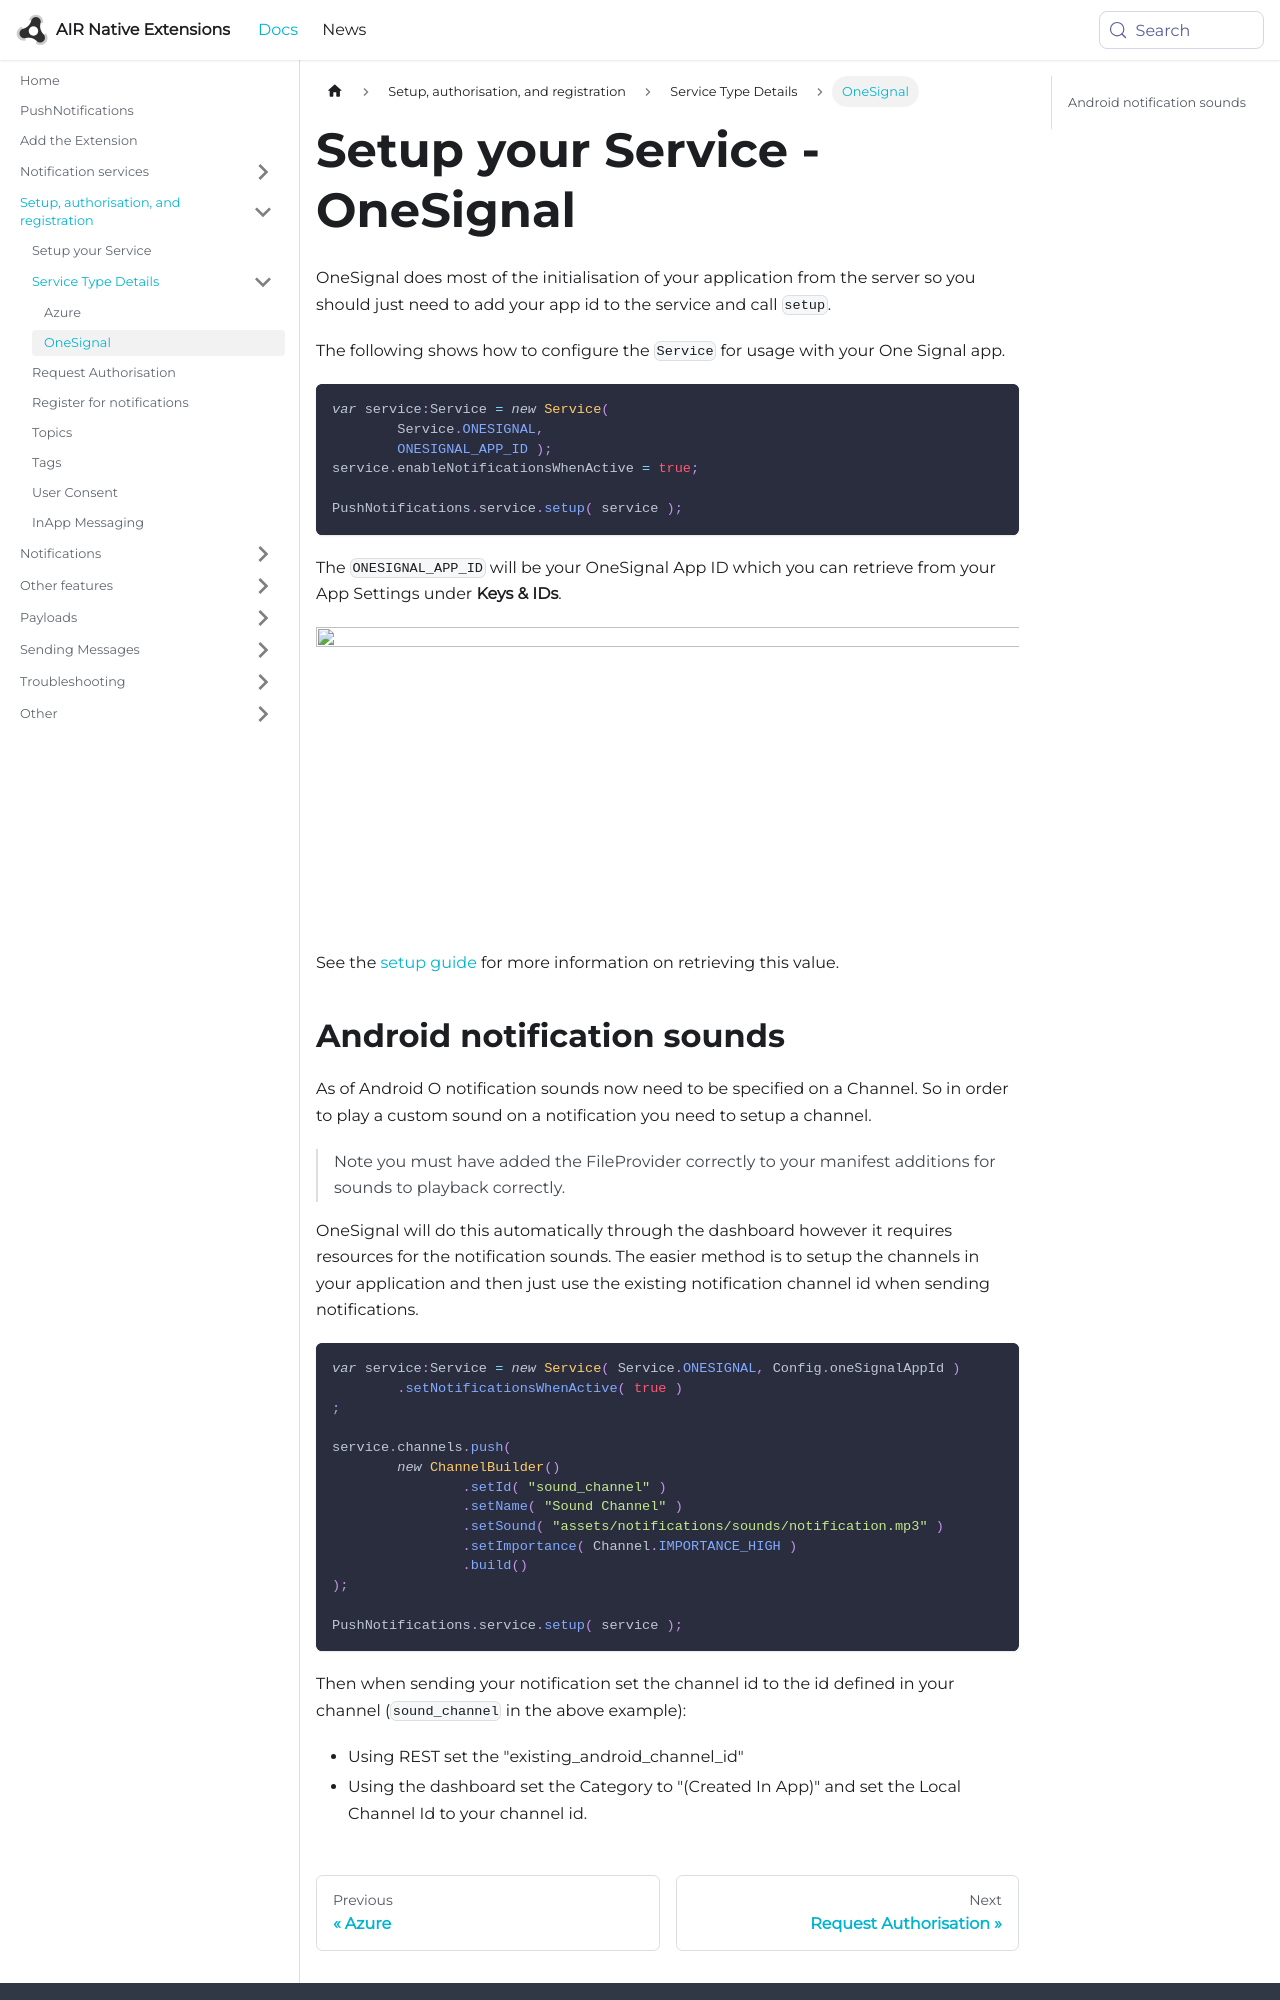

repository: airnativeextensions/nativeextensions-documentation · page: docs/pushnotifications/onesignal/setup-your-service/index.html · generator: docusaurus

---
title: Setup your Service - OneSignal
sidebar_label: OneSignal
---


OneSignal does most of the initialisation of your application from the server so you should
just need to add your app id to the service and call `setup`.

The following shows how to configure the `Service` for usage with your One Signal app.


```actionscript
var service:Service = new Service( 
	Service.ONESIGNAL, 
	ONESIGNAL_APP_ID );
service.enableNotificationsWhenActive = true;
	
PushNotifications.service.setup( service );
```

The `ONESIGNAL_APP_ID` will be your OneSignal App ID which you can retrieve from your App Settings under **Keys & IDs**.

![](images/onesignal_servicevalues.png)

See the [setup guide](onesignal.md) for more information on retrieving this value.
